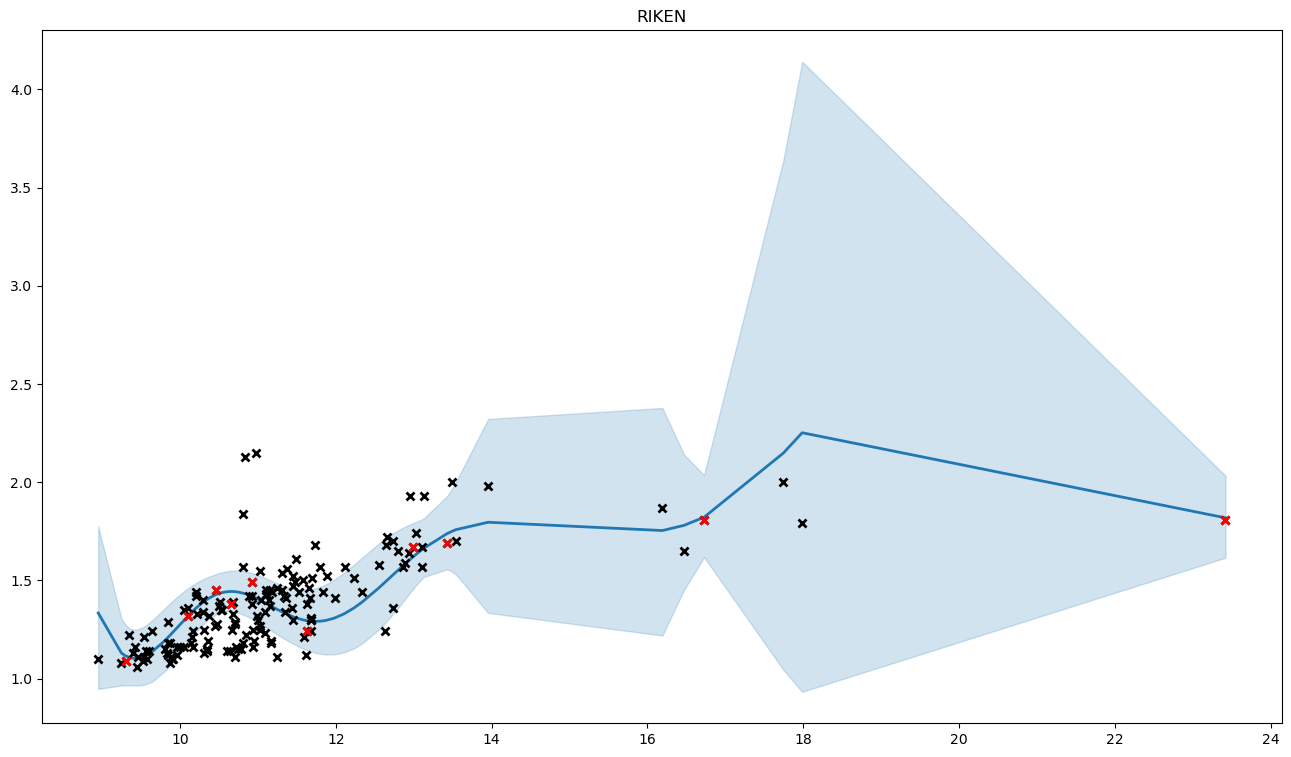

Data behind this chart, as committed beside it:
, x, y, mean, med, lb, ub, pred_mean, pred_med, pred_lb, pred_ub
0, 11.02, 1.55, 1.4, 1.4, 1.281, 1.524, 1.402, 1.4, 1.193, 1.625
1, 10.3, 1.25, 1.391, 1.391, 1.279, 1.507, 1.393, 1.391, 1.189, 1.611
2, 9.395, 1.13, 1.104, 1.103, 0.9652, 1.25, 1.105, 1.103, 0.9017, 1.325
3, 12.11, 1.57, 1.331, 1.329, 1.134, 1.541, 1.333, 1.329, 1.077, 1.612
4, 10.67, 1.39, 1.444, 1.443, 1.341, 1.55, 1.445, 1.443, 1.242, 1.662
5, 10.17, 1.24, 1.347, 1.346, 1.22, 1.478, 1.348, 1.346, 1.139, 1.573
6, 10.81, 1.57, 1.435, 1.435, 1.326, 1.548, 1.437, 1.435, 1.231, 1.656
7, 10.35, 1.15, 1.404, 1.403, 1.296, 1.515, 1.406, 1.403, 1.203, 1.622
8, 10.66, 1.25, 1.444, 1.443, 1.341, 1.549, 1.445, 1.443, 1.243, 1.661
9, 9.541, 1.21, 1.114, 1.113, 0.9694, 1.266, 1.115, 1.113, 0.9074, 1.34
10, 9.85, 1.29, 1.212, 1.21, 1.057, 1.375, 1.213, 1.21, 0.9932, 1.451
11, 11.7, 1.51, 1.292, 1.291, 1.136, 1.456, 1.294, 1.291, 1.069, 1.536
12, 13.54, 1.7, 1.758, 1.756, 1.531, 2, 1.76, 1.756, 1.461, 2.085
13, 10.65, 1.14, 1.444, 1.443, 1.342, 1.549, 1.445, 1.443, 1.243, 1.661
14, 9.869, 1.18, 1.22, 1.218, 1.065, 1.382, 1.221, 1.218, 1.001, 1.459
15, 10.45, 1.27, 1.425, 1.425, 1.324, 1.53, 1.427, 1.425, 1.226, 1.641
16, 9.806, 1.15, 1.194, 1.192, 1.038, 1.359, 1.196, 1.192, 0.9756, 1.433
17, 9.247, 1.08, 1.13, 1.128, 0.9648, 1.306, 1.132, 1.128, 0.9083, 1.374
18, 10.1, 1.36, 1.317, 1.316, 1.181, 1.458, 1.318, 1.316, 1.105, 1.547
19, 9.301, 1.09, 1.116, 1.114, 0.966, 1.274, 1.117, 1.114, 0.9055, 1.346
20, 9.345, 1.22, 1.108, 1.107, 0.9659, 1.258, 1.11, 1.107, 0.9034, 1.332
21, 9.427, 1.16, 1.103, 1.102, 0.9649, 1.249, 1.105, 1.102, 0.9014, 1.324
22, 11.59, 1.21, 1.298, 1.297, 1.152, 1.452, 1.3, 1.297, 1.081, 1.536
23, 10.74, 1.15, 1.441, 1.44, 1.335, 1.55, 1.442, 1.44, 1.238, 1.66
24, 11.45, 1.3, 1.315, 1.313, 1.178, 1.458, 1.316, 1.313, 1.102, 1.546
25, 11.33, 1.42, 1.335, 1.334, 1.204, 1.472, 1.337, 1.334, 1.125, 1.564
26, 9.851, 1.18, 1.212, 1.211, 1.058, 1.376, 1.214, 1.211, 0.9938, 1.452
27, 12.56, 1.58, 1.464, 1.461, 1.252, 1.689, 1.465, 1.461, 1.192, 1.763
28, 10.94, 1.19, 1.415, 1.415, 1.299, 1.535, 1.417, 1.415, 1.209, 1.639
29, 9.536, 1.11, 1.113, 1.112, 0.969, 1.265, 1.115, 1.112, 0.9069, 1.339
30, 9.605, 1.14, 1.127, 1.126, 0.978, 1.285, 1.129, 1.126, 0.9168, 1.358
31, 9.996, 1.16, 1.275, 1.273, 1.129, 1.427, 1.276, 1.273, 1.059, 1.51
32, 13.13, 1.93, 1.663, 1.662, 1.518, 1.815, 1.665, 1.662, 1.426, 1.922
33, 9.458, 1.11, 1.104, 1.103, 0.9651, 1.251, 1.106, 1.103, 0.9018, 1.326
34, 11.17, 1.19, 1.369, 1.368, 1.244, 1.499, 1.371, 1.368, 1.161, 1.595
35, 10.71, 1.16, 1.442, 1.442, 1.338, 1.55, 1.444, 1.442, 1.24, 1.661
36, 11.02, 1.27, 1.401, 1.4, 1.282, 1.524, 1.402, 1.4, 1.194, 1.626
37, 12.63, 1.24, 1.49, 1.488, 1.283, 1.712, 1.492, 1.488, 1.221, 1.788
38, 11.88, 1.52, 1.297, 1.295, 1.123, 1.481, 1.299, 1.295, 1.061, 1.556
39, 9.646, 1.24, 1.138, 1.137, 0.9862, 1.298, 1.14, 1.137, 0.9253, 1.371
40, 10.81, 1.18, 1.435, 1.434, 1.325, 1.548, 1.436, 1.434, 1.231, 1.656
41, 10.1, 1.32, 1.318, 1.317, 1.183, 1.459, 1.32, 1.317, 1.107, 1.548
42, 9.57, 1.1, 1.119, 1.118, 0.9727, 1.274, 1.121, 1.118, 0.9111, 1.347
43, 9.882, 1.11, 1.225, 1.224, 1.072, 1.387, 1.227, 1.224, 1.007, 1.464
44, 10.84, 2.13, 1.431, 1.431, 1.32, 1.546, 1.433, 1.431, 1.227, 1.653
45, 11.84, 1.44, 1.294, 1.292, 1.124, 1.473, 1.296, 1.292, 1.061, 1.549
46, 10.88, 1.42, 1.426, 1.425, 1.313, 1.543, 1.427, 1.425, 1.22, 1.648
47, 11.52, 1.44, 1.305, 1.304, 1.164, 1.453, 1.307, 1.304, 1.09, 1.539
48, 9.839, 1.12, 1.207, 1.206, 1.052, 1.371, 1.209, 1.206, 0.9885, 1.446
49, 10.48, 1.28, 1.43, 1.43, 1.33, 1.534, 1.432, 1.43, 1.231, 1.646
50, 13.03, 1.74, 1.634, 1.633, 1.477, 1.799, 1.636, 1.633, 1.392, 1.899
51, 10.36, 1.19, 1.407, 1.406, 1.3, 1.517, 1.408, 1.406, 1.206, 1.624
52, 11.16, 1.37, 1.371, 1.37, 1.246, 1.5, 1.373, 1.37, 1.163, 1.597
53, 10.05, 1.35, 1.299, 1.298, 1.159, 1.445, 1.3, 1.298, 1.085, 1.532
54, 10.99, 1.32, 1.406, 1.405, 1.288, 1.529, 1.408, 1.405, 1.199, 1.631
55, 12.23, 1.51, 1.359, 1.357, 1.154, 1.58, 1.361, 1.357, 1.097, 1.649
56, 11.43, 1.36, 1.317, 1.316, 1.181, 1.459, 1.319, 1.316, 1.105, 1.548
57, 12.89, 1.59, 1.584, 1.582, 1.404, 1.773, 1.586, 1.582, 1.329, 1.862
58, 10.98, 2.15, 1.409, 1.408, 1.291, 1.53, 1.41, 1.408, 1.202, 1.633
59, 10.6, 1.14, 1.443, 1.442, 1.342, 1.546, 1.444, 1.442, 1.243, 1.659
... 97 more rows
